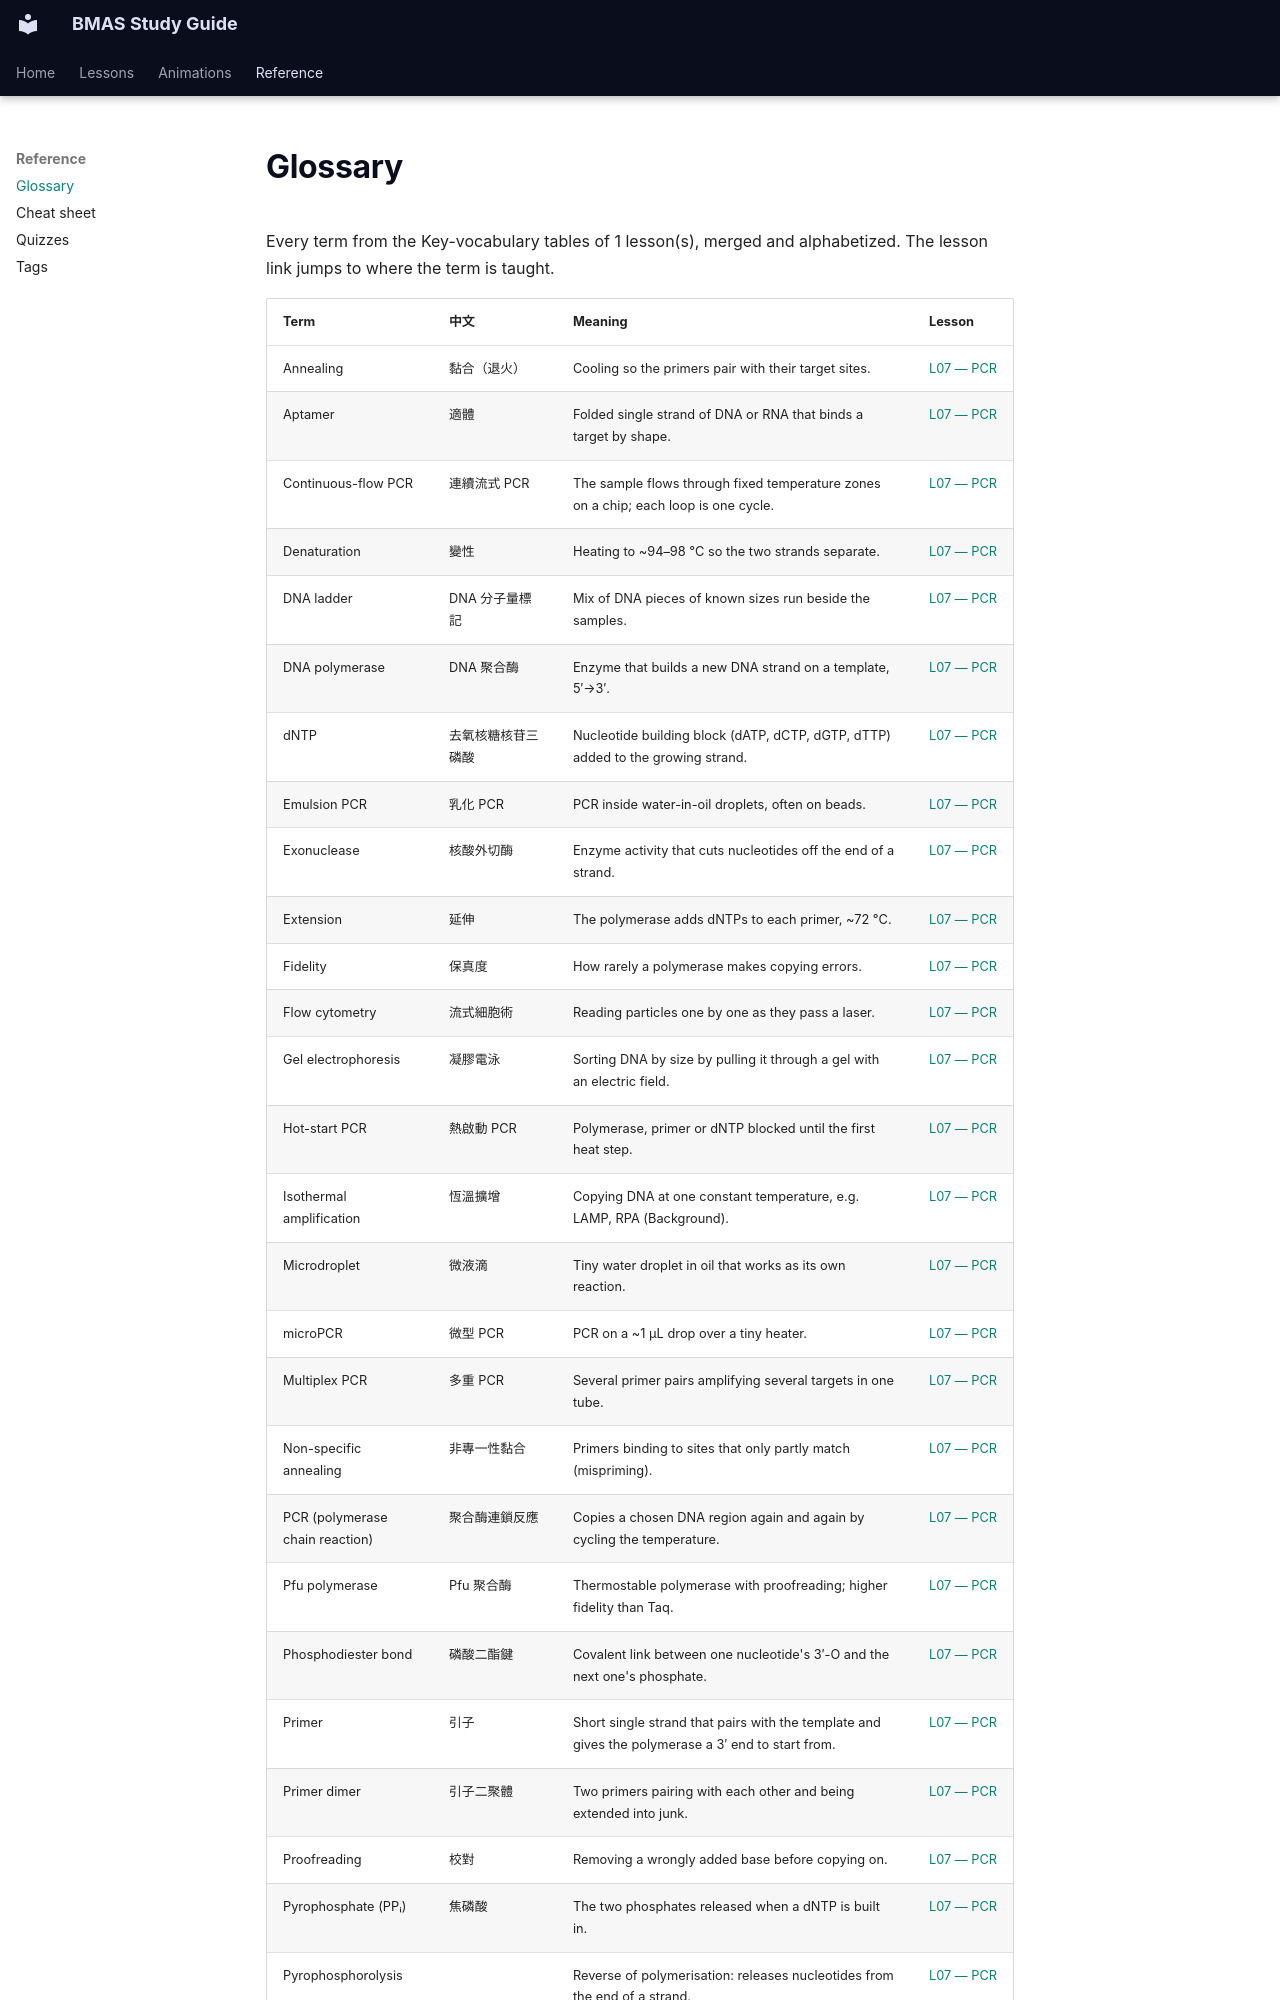

repository: Ashurali/bmas-study-guide · page: reference/glossary/index.html · generator: mkdocs

---
title: "Glossary"
search:
  boost: 2
---

<!-- AUTO-GENERATED by scripts/build_glossary.py — do not edit by hand. Re-run the script after editing a lesson's vocabulary. -->

# Glossary

Every term from the Key-vocabulary tables of 1 lesson(s), merged and alphabetized. The lesson link jumps to where the term is taught.
